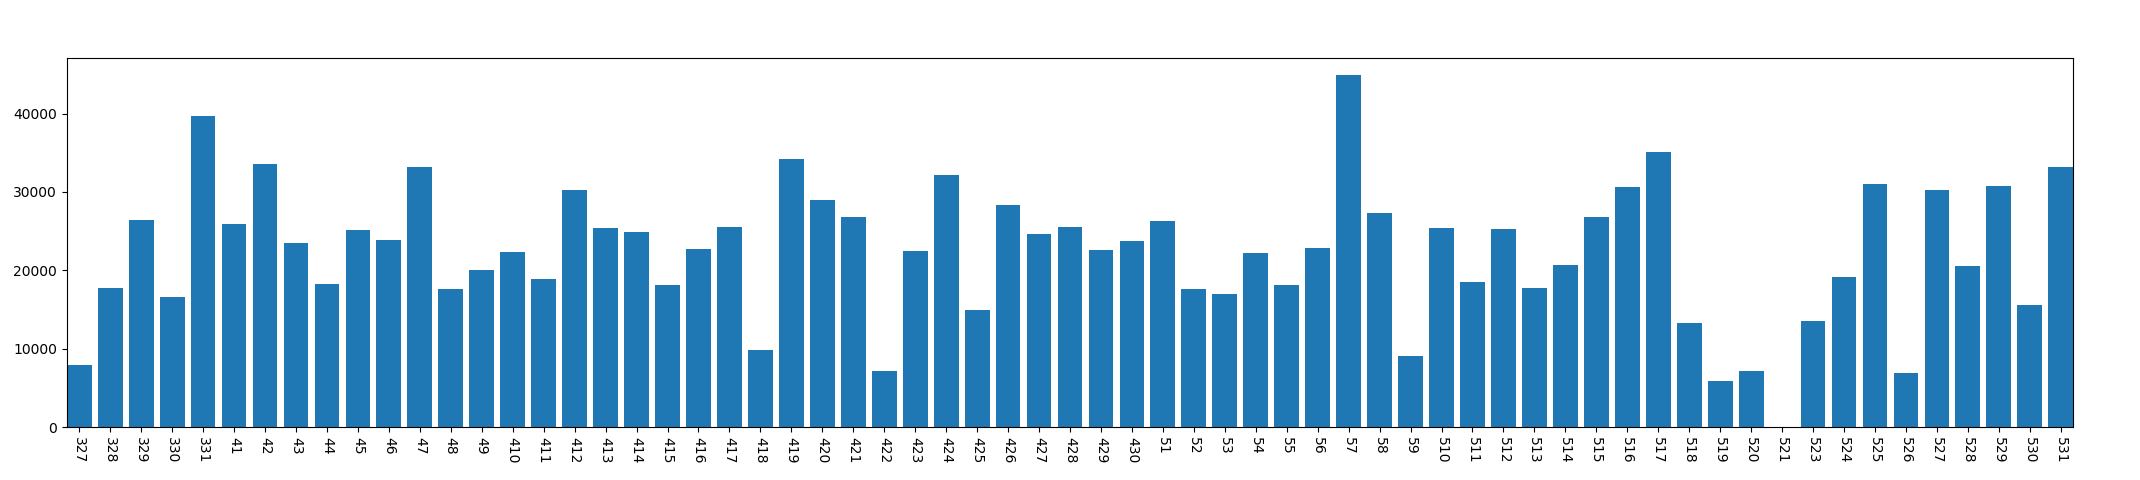

Data behind this chart, as committed beside it:
, year, mon, day, conversation_time
0, 2013, 3, 27, 7931
1, 2013, 3, 28, 17740
2, 2013, 3, 29, 26489
3, 2013, 3, 30, 16657
4, 2013, 3, 31, 39726
5, 2013, 4, 1, 25905
6, 2013, 4, 2, 33581
7, 2013, 4, 3, 23520
8, 2013, 4, 4, 18277
9, 2013, 4, 5, 25205
10, 2013, 4, 6, 23903
11, 2013, 4, 7, 33173
12, 2013, 4, 8, 17654
13, 2013, 4, 9, 20092
14, 2013, 4, 10, 22346
15, 2013, 4, 11, 18878
16, 2013, 4, 12, 30290
17, 2013, 4, 13, 25349
18, 2013, 4, 14, 24944
19, 2013, 4, 15, 18098
20, 2013, 4, 16, 22720
21, 2013, 4, 17, 25523
22, 2013, 4, 18, 9836
23, 2013, 4, 19, 34238
24, 2013, 4, 20, 28974
25, 2013, 4, 21, 26761
26, 2013, 4, 22, 7221
27, 2013, 4, 23, 22501
28, 2013, 4, 24, 32147
29, 2013, 4, 25, 14906
30, 2013, 4, 26, 28285
31, 2013, 4, 27, 24646
32, 2013, 4, 28, 25533
33, 2013, 4, 29, 22625
34, 2013, 4, 30, 23709
35, 2013, 5, 1, 26313
36, 2013, 5, 2, 17571
37, 2013, 5, 3, 17005
38, 2013, 5, 4, 22271
39, 2013, 5, 5, 18154
40, 2013, 5, 6, 22909
41, 2013, 5, 7, 44893
42, 2013, 5, 8, 27360
43, 2013, 5, 9, 9043
44, 2013, 5, 10, 25441
45, 2013, 5, 11, 18499
46, 2013, 5, 12, 25285
47, 2013, 5, 13, 17734
48, 2013, 5, 14, 20684
49, 2013, 5, 15, 26831
50, 2013, 5, 16, 30610
51, 2013, 5, 17, 35087
52, 2013, 5, 18, 13328
53, 2013, 5, 19, 5862
54, 2013, 5, 20, 7117
55, 2013, 5, 21, 0
56, 2013, 5, 23, 13588
57, 2013, 5, 24, 19190
58, 2013, 5, 25, 30963
59, 2013, 5, 26, 6906
... 5 more rows
